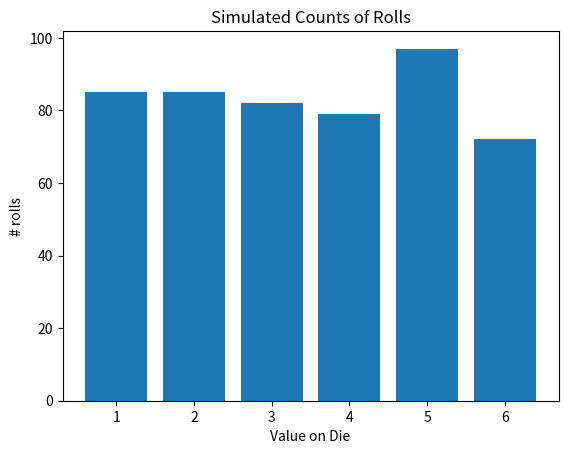

Write Python code to recreate this figure.
import random as rd
import matplotlib.pyplot as plt

def simulate_dice_rolls(N):
    roll_counts = [0,0,0,0,0,0]
    for i in range(N):
        roll = rd.choice([1,2,3,4,5,6])
        index = roll - 1
        roll_counts[index] += 1;
    return roll_counts

def show_roll_data(roll_counts):
    number_of_sides_on_die = len(roll_counts)
    for i in range(number_of_sides_on_die):
        number_of_rolls = roll_counts[i]
        number_on_die = i+1
        print(number_on_die, "came up", number_of_rolls, "times")
        
roll_data = simulate_dice_rolls(10)
print(roll_data)
show_roll_data(roll_data)


# %matplotlib inline

def visualize_one_die(roll_data):
    roll_outcomes = [1,2,3,4,5,6]
    fig, ax = plt.subplots()
    ax.bar(roll_outcomes, roll_data)
    ax.set_xlabel("Value on Die")
    ax.set_ylabel("# rolls")
    ax.set_title("Simulated Counts of Rolls")
    plt.show()
    
roll_data = simulate_dice_rolls(500)
visualize_one_die(roll_data)